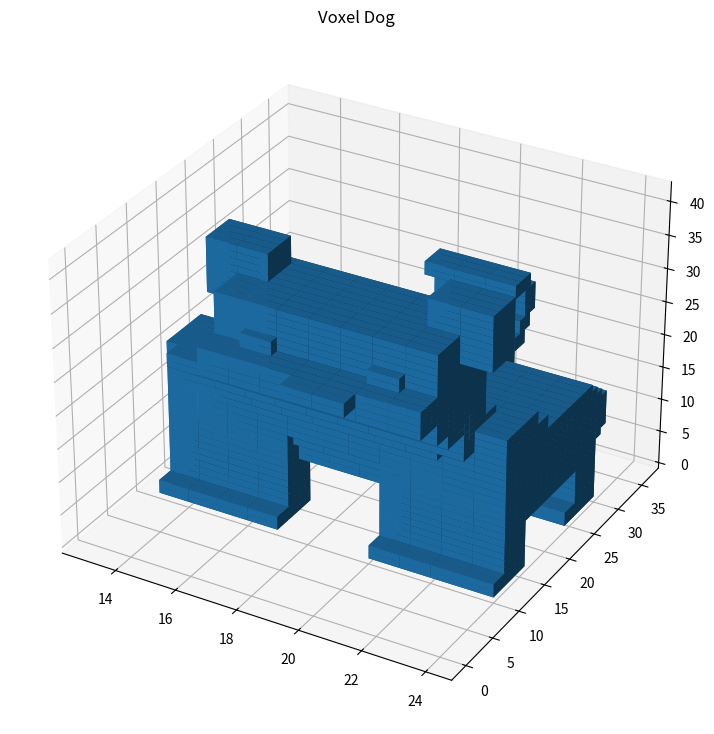

Generate this figure with matplotlib:
import matplotlib.pyplot as plt
import numpy as np
fig = plt.figure(figsize=(9,9))

ax = fig.add_subplot(projection='3d')
dimensions = (45,45,45)

voxels = np.full(dimensions, False)

# front legs
voxels[13:17, 10:16, 0:2], voxels[20:24, 10:16, 0:2] = True, True
voxels[13:17, 14:16, 2:8], voxels[20:24, 14:16, 2:8] = True, True
voxels[13:17, 12:14, 2:18], voxels[20:24, 12:14, 2:18] = True, True
voxels[17:20, 13:15, 11:18], voxels[17:20, 12:15, 13:18] = True, True
# back legs
voxels[13:17, 24:28, 0:2], voxels[20:24, 24:28, 0:2] = True, True
voxels[13:17, 26:30, 0:8], voxels[20:24, 26:30, 0:8] = True, True
# body
voxels[13:24, 16:29, 7:8] =  True
voxels[13:24, 14:30, 8:9] =  True
voxels[13:24, 14:31, 9:10] =  True
voxels[13:24, 14:32, 10:15] =  True
voxels[13:24, 14:31, 15:16] =  True
voxels[13:24, 14:30, 16:17] =  True
voxels[13:24, 14:29, 17:18] =  True
# tail
voxels[18:21, 30:32, 15:17] =  True
voxels[18:21, 32:34, 17:19] =  True  
voxels[18:21, 33:35, 19:21] =  True
voxels[18:21, 34:36, 21:25] =  True
voxels[18:21, 32:35, 25:27] =  True
# face
voxels[13:24, 12:20, 18:20] =  True
voxels[13:24, 12:18, 18:22] =  True
voxels[14:23, 10:16, 22:23] =  True
voxels[14:23, 7:14, 23:25] =  True
voxels[16:23, 5:14, 25:28] =  True
voxels[16:23, 6:14, 27:38] =  True # increase head size
voxels[16:23, 5:14, 28:38] =  True # head
voxels[16:23, 2:5, 28:32] =  True # mouth
voxels[19:21, 0:2, 30:32] =  True # nose
voxels[15:16, 9:13, 34:42], voxels[23:24, 9:13, 34:42] =  True, True # outer ears
voxels[16:17, 9:13, 38:42], voxels[22:23, 9:13, 38:42] =  True, True # inner ears
voxels[17:18, 4:5, 32:34], voxels[21:22, 4:5, 32:34] =  True, True # eyes
voxels[15:22, 11:12, 17:20], voxels[14:23, 10:12, 19:22]=  True, True

ax.voxels(voxels)
# ax.axis('off')
ax.set_title('Voxel Dog')